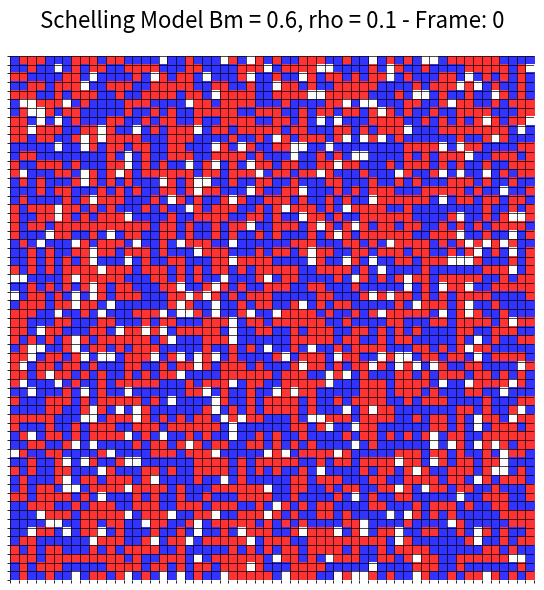

This chart was generated by the following Python code:
import numpy as np
import matplotlib.pyplot as plt
import matplotlib.animation as animation


N = 60
Bm = 0.6
rho = 0.1
p_rand_move = 1
iters = 150
np.random.seed(42)

grid = np.random.choice([-1, 0, 1], size=(N, N), p=[(1 - rho) / 2, rho, (1 - rho) / 2])


def get_neighbors(grid, i, j):
    neighbors = []
    for di in [-1, 0, 1]:
        for dj in [-1, 0, 1]:
            if di == 0 and dj == 0:
                continue
            ni, nj = i + di, j + dj
            if 0 <= ni < N and 0 <= nj < N:
                neighbors.append(grid[ni, nj])
    return neighbors


def is_satisfied(grid, i, j):
    neighbors = get_neighbors(grid, i, j)
    B = np.sum(neighbors == grid[i, j]) / len(neighbors)
    return B >= Bm


def move_agent(grid, new_grid, i, j):
    """
    Move the agent to the closest empty cell or a random empty cell with probability p_rand_move
    """
    empty_cells = np.where((grid == 0) & (new_grid == 0))
    empty_cells = list(zip(empty_cells[0], empty_cells[1]))

    if not empty_cells:
        return

    # Random move
    if np.random.rand() < p_rand_move:
        random_cell = empty_cells[np.random.randint(len(empty_cells))]
        new_grid[random_cell[0], random_cell[1]] = grid[i, j]
        new_grid[i, j] = 0

    # Move to the closest empty cell
    else:
        distances = []
        for ei, ej in empty_cells:
            dist = np.sqrt((i - ei) ** 2 + (j - ej) ** 2)
            distances.append((dist, ei, ej))

        distances.sort()

        # Find all cells with the minimum distance
        min_dist = distances[0][0]
        closest_cells = [(ei, ej) for dist, ei, ej in distances if dist == min_dist]

        closest_i, closest_j = closest_cells[np.random.randint(len(closest_cells))]

        new_grid[closest_i, closest_j] = grid[i, j]
        new_grid[i, j] = 0


def update(frame):
    """Main function"""
    global grid

    if frame > 0:
        new_grid = np.copy(grid)

        # Shuffle the cells order
        positions = [(i, j) for i in range(N) for j in range(N)]
        np.random.shuffle(positions)

        for i, j in positions:
            if grid[i, j] != 0 and not is_satisfied(grid, i, j):
                move_agent(grid, new_grid, i, j)
        grid = new_grid

    ax.set_title(
        f"Schelling Model Bm = {Bm}, rho = {rho} - Frame: {frame}", fontsize=16, pad=20
    )

    im.set_array(grid)
    return [im]


fig, ax = plt.subplots(figsize=(6, 6))
im = ax.imshow(grid, cmap="bwr", interpolation="none", vmin=-1, vmax=1, alpha=0.8)
ax.set_xticks(np.arange(-0.5, N, 1), minor=True)
ax.set_yticks(np.arange(-0.5, N, 1), minor=True)
ax.grid(which="minor", color="black", linestyle="-", linewidth=0.5)
ax.set_xticks([])
ax.set_yticks([])
for spine in ax.spines.values():
    spine.set_visible(False)

ax.set_title(f"Schelling Model Bm = {Bm}, rho = {rho} - Frame: 0", fontsize=16, pad=20)
plt.tight_layout()
ani = animation.FuncAnimation(fig, update, frames=iters, interval=100, blit=False)
# ani.save("Project/schelling_model2.gif", writer="pillow", fps=10)

plt.show()
